Photos from the image-classification dataset "car-view-cls" in the GitHub repository zakuangyong/yolov11-view-cls-train. Its 8 classes are: back, back left side 45 degrees, back right side 45 degrees, front, front left side 45 degrees, front right side 45 degrees, left side, right side.

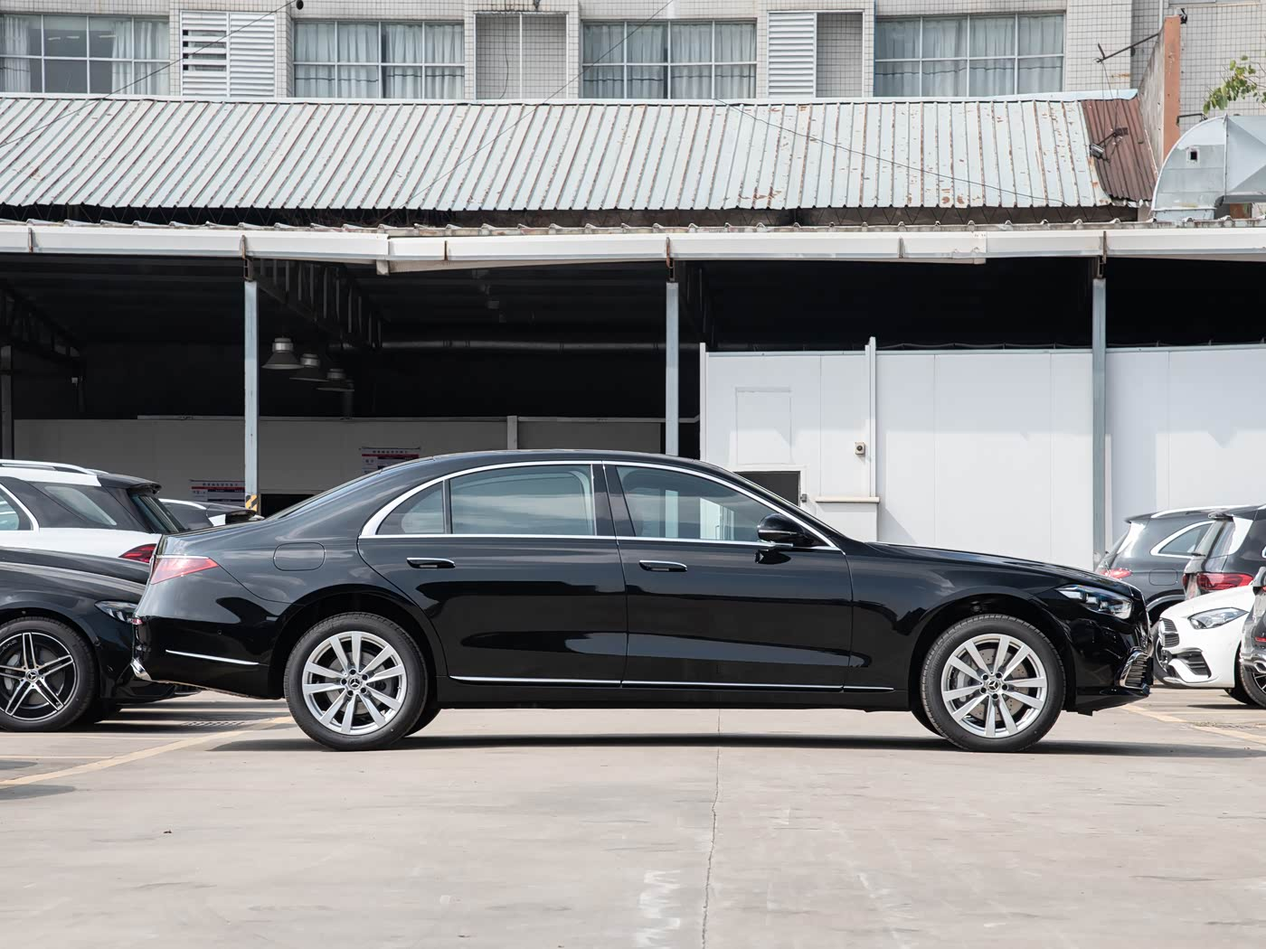
Label: right side

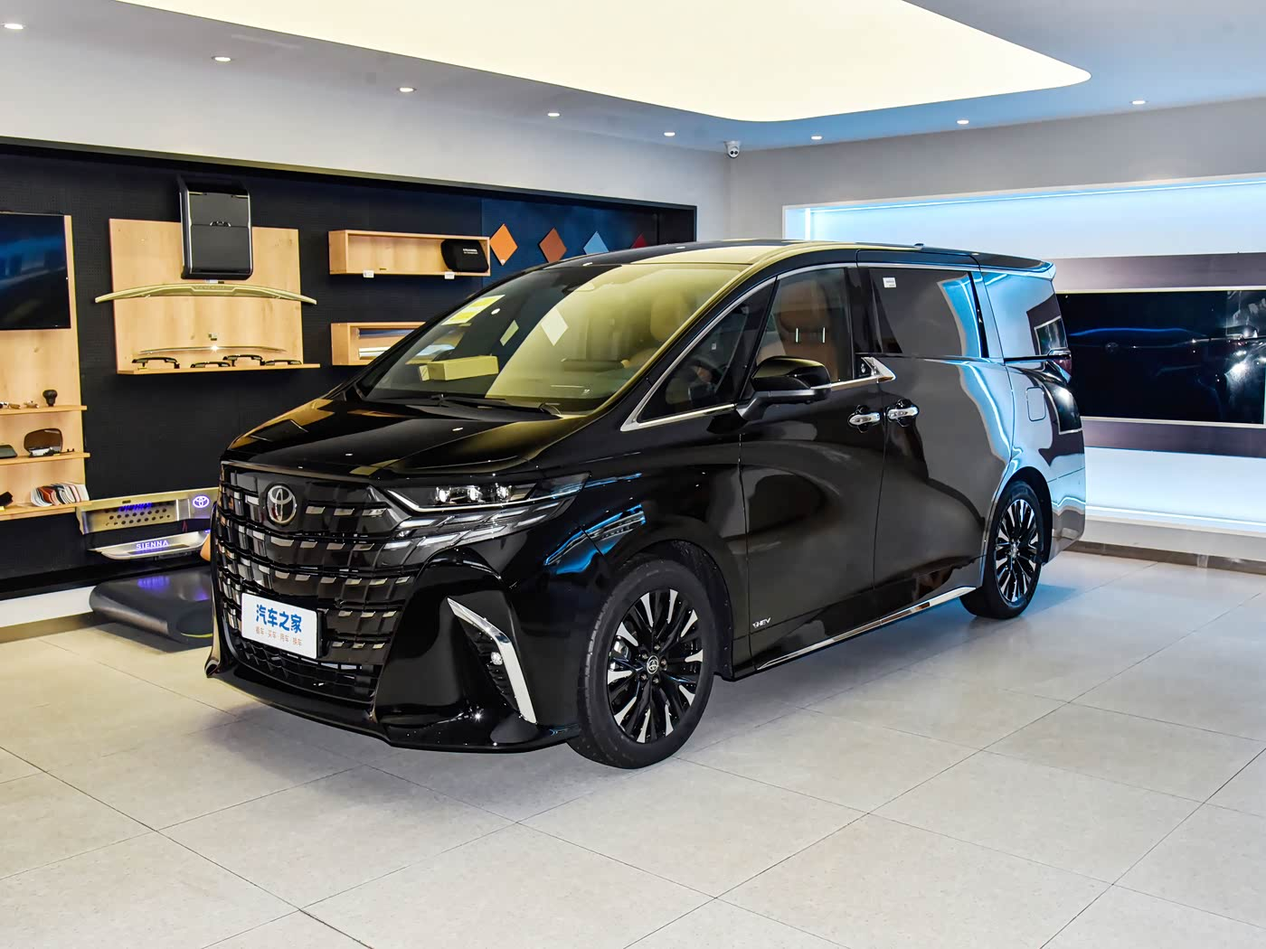
Label: front left side 45 degrees

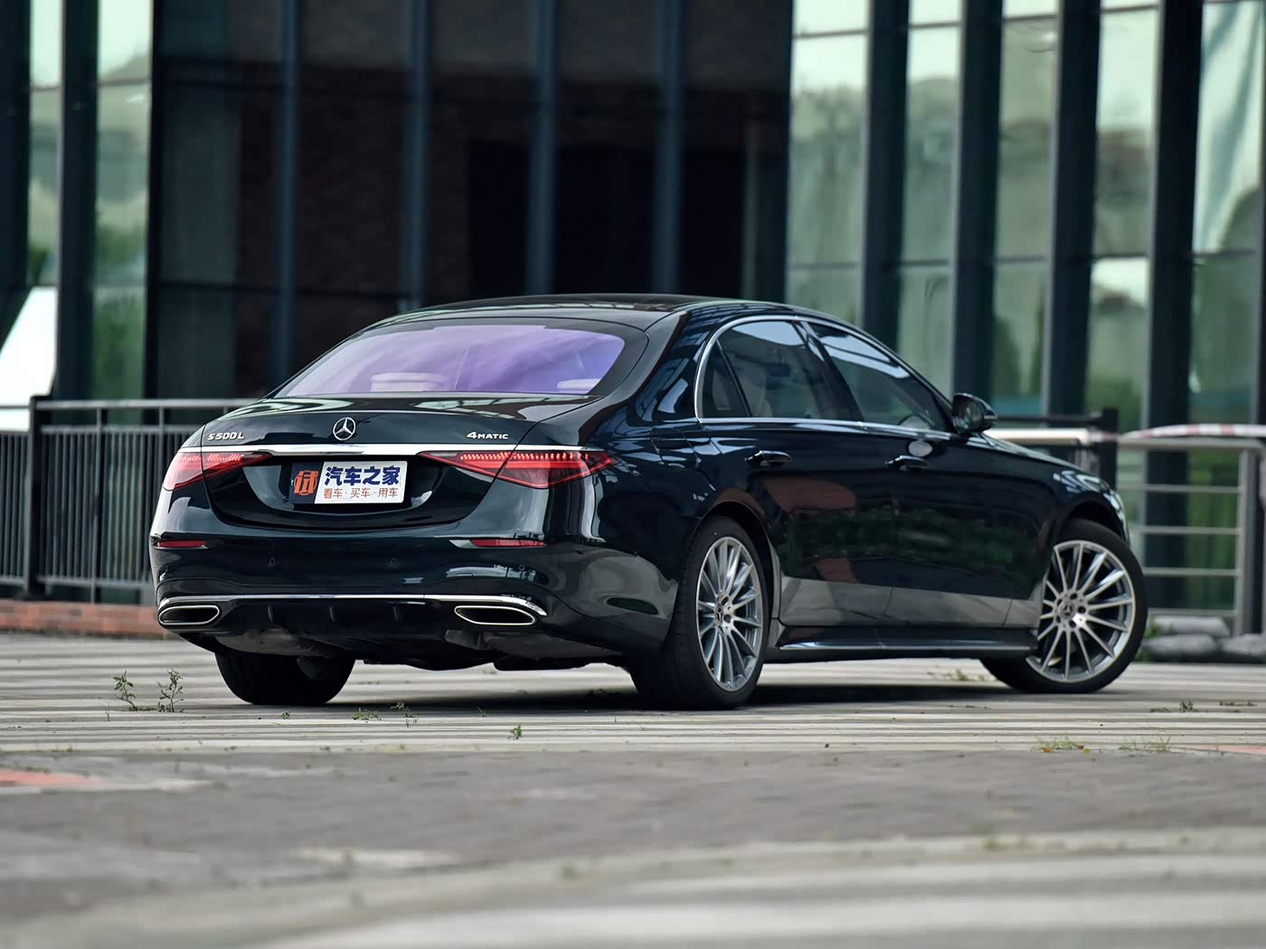
Label: back right side 45 degrees

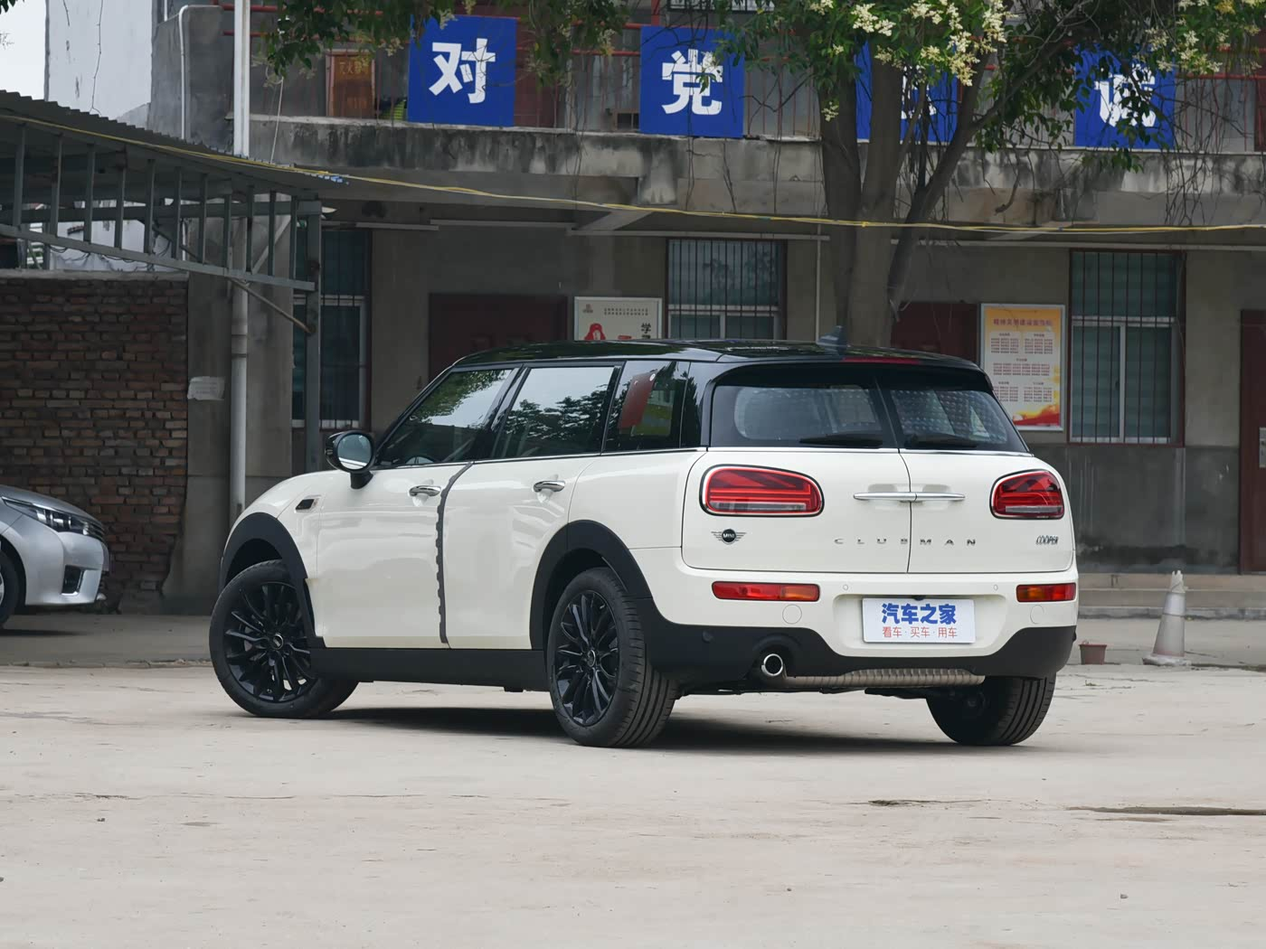
Label: back left side 45 degrees

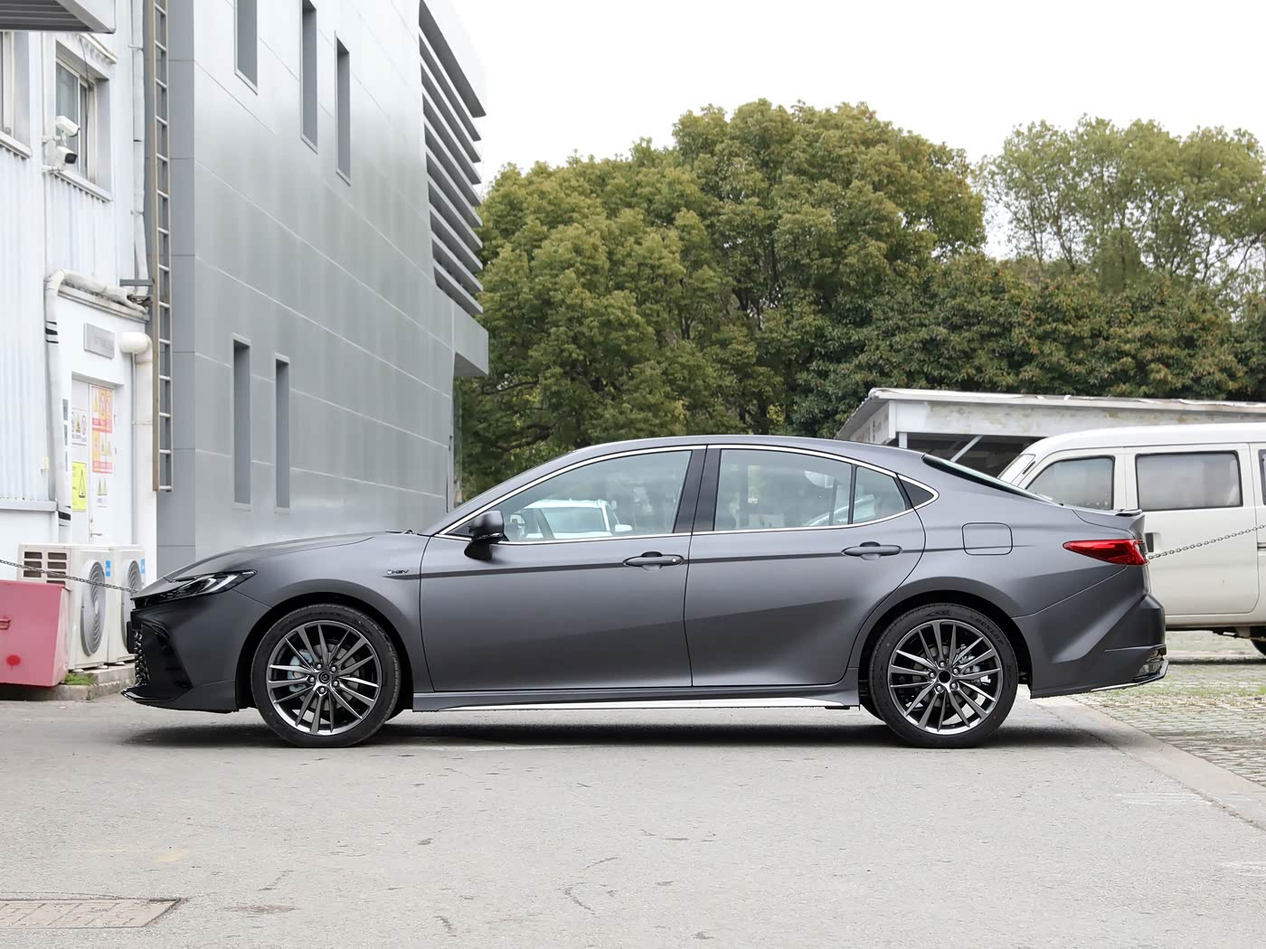
Label: left side

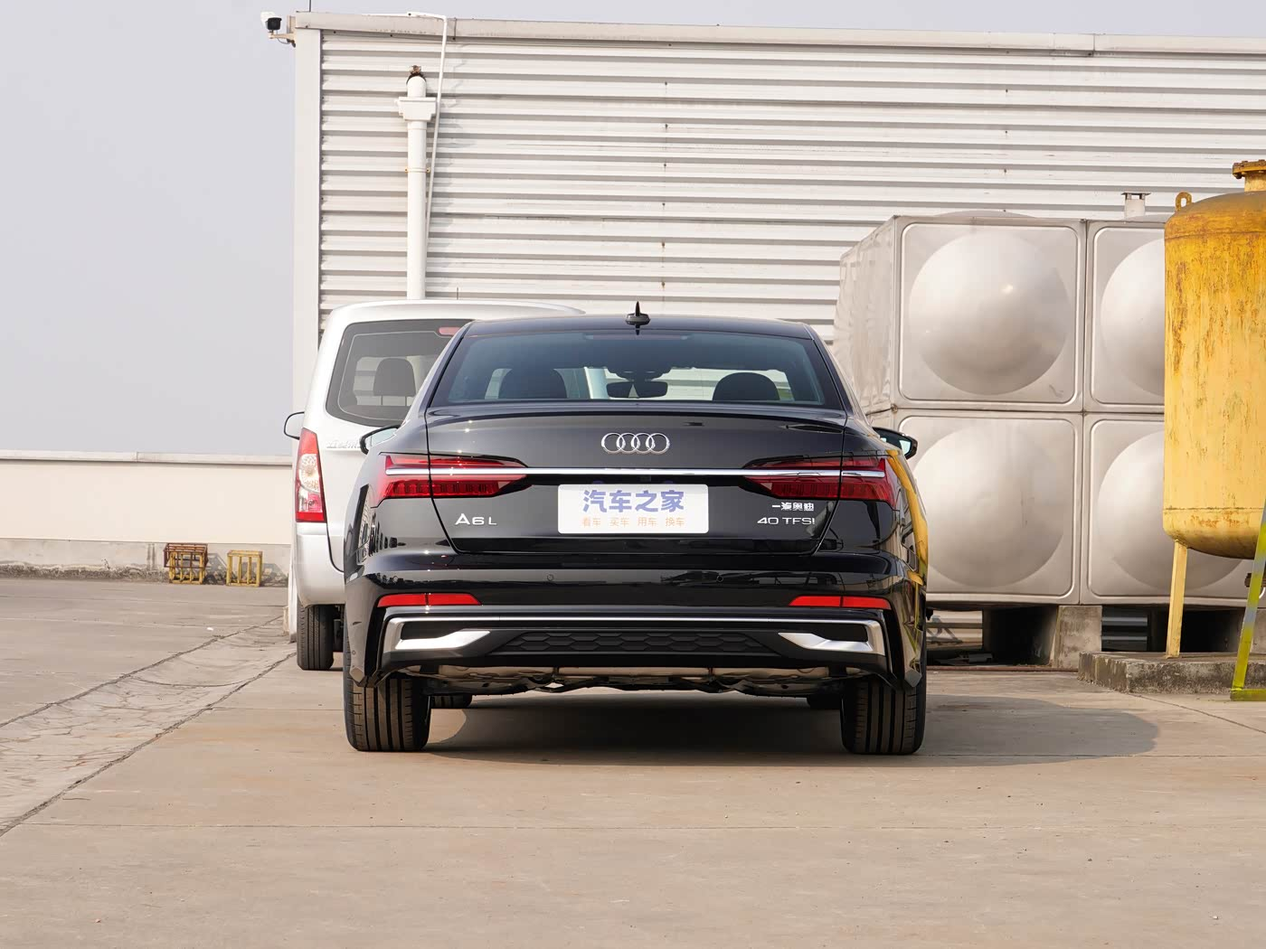
Label: back
